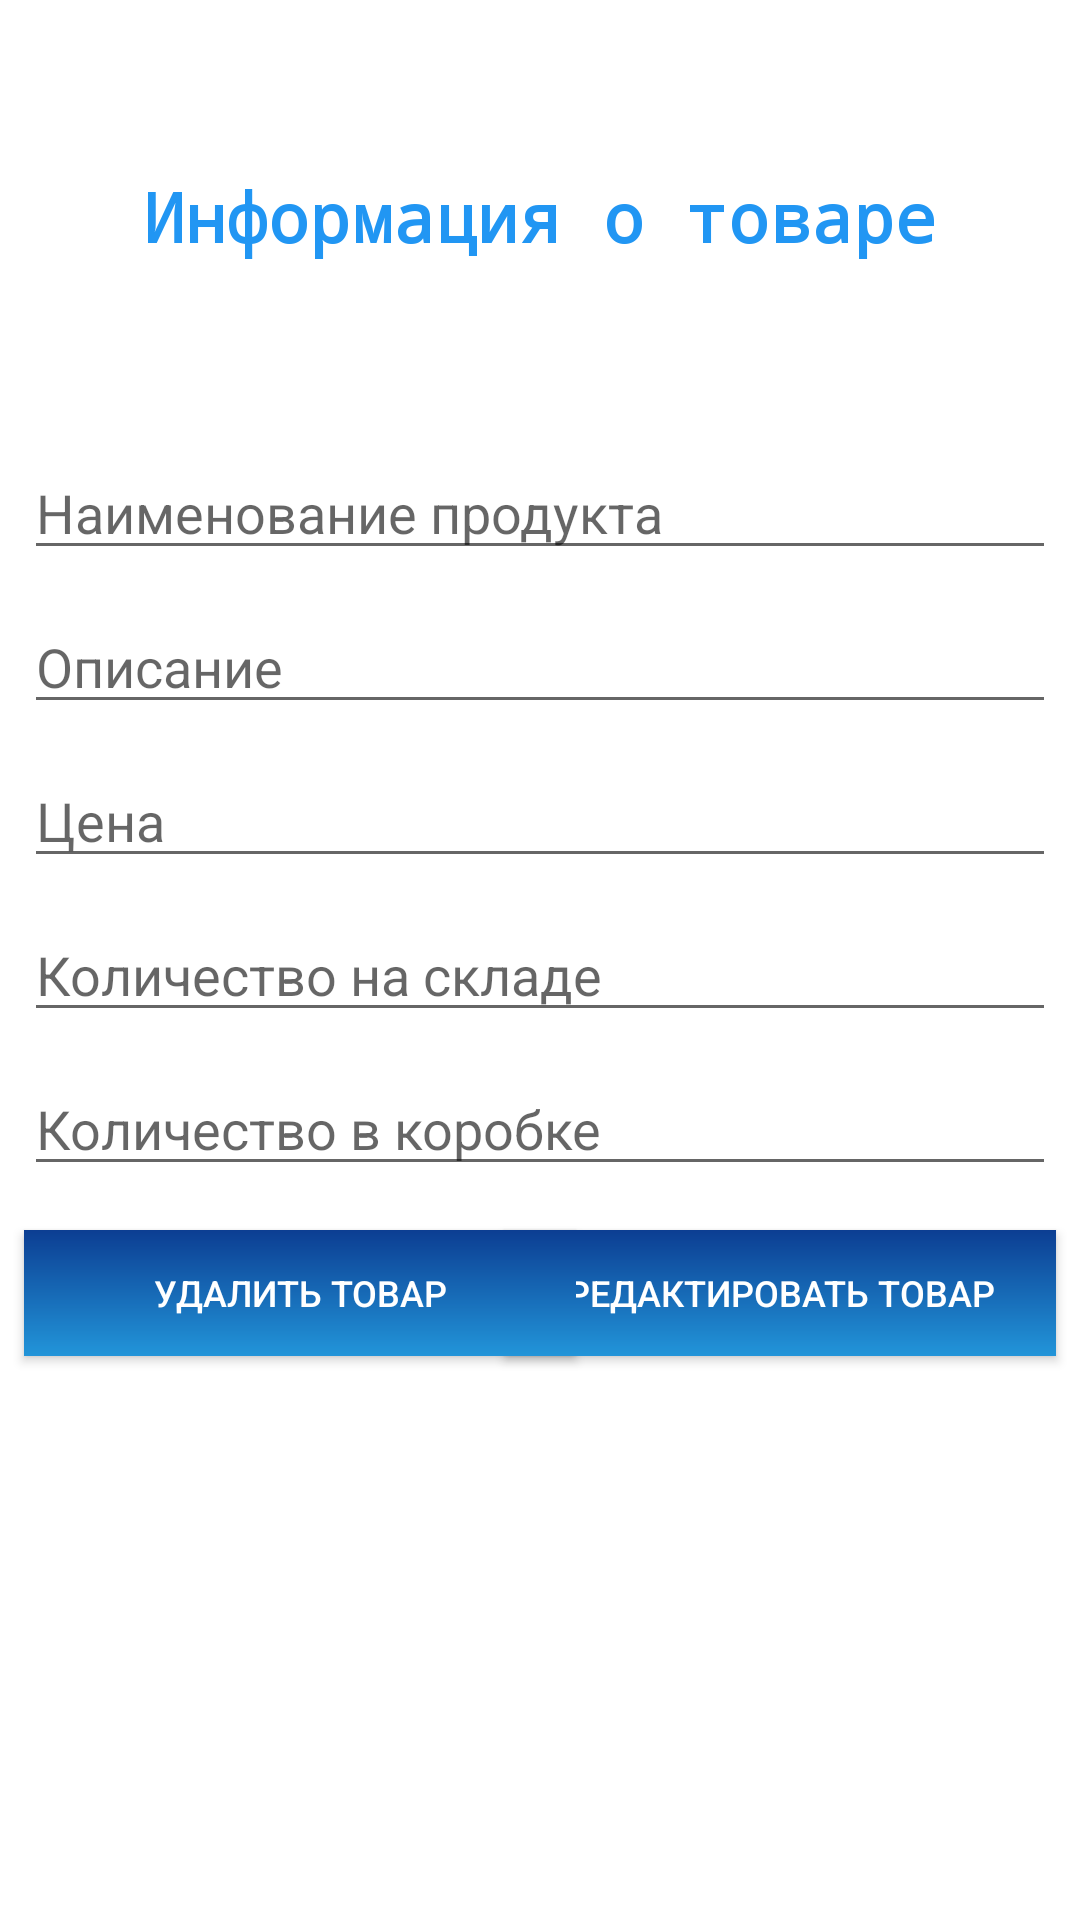

The Android layout XML behind this screen, and the referenced resources:
<!-- AndroidManifest.xml: application theme Theme.VendingMachineApp -->
<!-- res/layout/activity_update_products.xml -->
<?xml version="1.0" encoding="utf-8"?>
<androidx.constraintlayout.widget.ConstraintLayout xmlns:android="http://schemas.android.com/apk/res/android"
    xmlns:app="http://schemas.android.com/apk/res-auto"
    xmlns:tools="http://schemas.android.com/tools"
    android:layout_width="match_parent"
    android:layout_height="match_parent"
    tools:context=".AddProductsActivity">

    <EditText
        android:id="@+id/nameInputEdit"
        android:layout_width="match_parent"
        android:layout_height="40dp"
        android:layout_marginStart="8dp"
        android:layout_marginTop="150dp"
        android:layout_marginEnd="8dp"
        android:ems="10"
        android:hint="Наименование продукта"
        android:inputType="textPersonName"
        app:layout_constraintEnd_toEndOf="parent"
        app:layout_constraintStart_toStartOf="parent"
        app:layout_constraintTop_toTopOf="parent" />

    <EditText
        android:id="@+id/descInputEdit"
        android:layout_width="match_parent"
        android:layout_height="wrap_content"
        android:layout_marginStart="8dp"
        android:layout_marginTop="10dp"
        android:layout_marginEnd="8dp"
        android:ems="10"
        android:hint="Описание"
        android:inputType="textPersonName"
        app:layout_constraintEnd_toEndOf="parent"
        app:layout_constraintStart_toStartOf="parent"
        app:layout_constraintTop_toBottomOf="@+id/nameInputEdit" />

    <EditText
        android:id="@+id/priceInputEdit"
        android:layout_width="match_parent"
        android:layout_height="wrap_content"
        android:layout_marginStart="8dp"
        android:layout_marginTop="10dp"
        android:layout_marginEnd="8dp"
        android:ems="10"
        android:hint="Цена"
        android:inputType="numberDecimal"
        app:layout_constraintEnd_toEndOf="parent"
        app:layout_constraintStart_toStartOf="parent"
        app:layout_constraintTop_toBottomOf="@+id/descInputEdit" />

    <EditText
        android:id="@+id/amountInputEdit"
        android:layout_width="match_parent"
        android:layout_height="wrap_content"
        android:layout_marginStart="8dp"
        android:layout_marginTop="10dp"
        android:layout_marginEnd="8dp"
        android:ems="10"
        android:hint="Количество на складе"
        android:inputType="number"
        app:layout_constraintEnd_toEndOf="parent"
        app:layout_constraintStart_toStartOf="parent"
        app:layout_constraintTop_toBottomOf="@+id/priceInputEdit" />

    <EditText
        android:id="@+id/amountinboxInputEdit"
        android:layout_width="match_parent"
        android:layout_height="wrap_content"
        android:layout_marginStart="8dp"
        android:layout_marginTop="10dp"
        android:layout_marginEnd="8dp"
        android:ems="10"
        android:hint="Количество в коробке"
        android:inputType="number"
        app:layout_constraintEnd_toEndOf="parent"
        app:layout_constraintStart_toStartOf="parent"
        app:layout_constraintTop_toBottomOf="@+id/amountInputEdit" />

    <EditText
        android:id="@+id/weightInputEdit"
        android:layout_width="match_parent"
        android:layout_height="wrap_content"
        android:layout_marginStart="8dp"
        android:layout_marginEnd="8dp"
        android:ems="10"
        android:hint="Вес"
        android:inputType="numberDecimal"
        app:layout_constraintBottom_toBottomOf="parent"
        app:layout_constraintEnd_toEndOf="parent"
        app:layout_constraintHorizontal_bias="0.502"
        app:layout_constraintStart_toStartOf="parent"
        app:layout_constraintTop_toBottomOf="@+id/amountinboxInputEdit"
        app:layout_constraintVertical_bias="0.062" />

    <androidx.appcompat.widget.AppCompatButton
        android:id="@+id/editingProductButton"
        android:textSize="12dp"
        android:layout_width="184dp"
        android:layout_height="42dp"
        android:layout_marginEnd="8dp"
        android:layout_marginBottom="188dp"
        android:background="@drawable/buttonbg"
        android:backgroundTint="#4995ec"
        android:text="Редактировать Товар"
        android:textColor="@color/white"
        app:backgroundTintMode="multiply"
        app:cornerRadius="20dp"
        app:layout_constraintBottom_toBottomOf="parent"
        app:layout_constraintEnd_toEndOf="parent" />

    <androidx.appcompat.widget.AppCompatButton
        android:id="@+id/deleteProductButton"
        android:textSize="12dp"
        android:layout_width="184dp"
        android:layout_height="42dp"
        android:layout_marginStart="8dp"
        android:layout_marginBottom="188dp"
        android:background="@drawable/buttonbg"
        android:backgroundTint="#4995ec"
        android:text="Удалить Товар"
        android:textColor="@color/white"
        app:backgroundTintMode="multiply"
        app:cornerRadius="20dp"
        app:layout_constraintBottom_toBottomOf="parent"
        app:layout_constraintStart_toStartOf="parent" />

    <TextView
        android:id="@+id/textView2"
        android:layout_width="wrap_content"
        android:layout_height="wrap_content"
        android:layout_marginBottom="70dp"
        android:scaleX="1.9"
        android:scaleY="1.9"
        android:text="Информация о товаре"
        android:textAppearance="@style/TextAppearance.AppCompat.Body2"
        android:textColor="#2196F3"
        android:textSize="12sp"
        android:textStyle="bold"
        android:typeface="monospace"
        app:layout_constraintBottom_toTopOf="@+id/nameInputEdit"
        app:layout_constraintEnd_toEndOf="parent"
        app:layout_constraintStart_toStartOf="parent" />

</androidx.constraintlayout.widget.ConstraintLayout>
<!-- resources referenced by this layout -->
<resources>
  <!-- drawable buttonbg (drawable) -->
  <?xml version="1.0" encoding="utf-8"?>
  <shape xmlns:android="http://schemas.android.com/apk/res/android" android:shape="rectangle">
  <gradient
      android:startColor="#27699E"
      android:endColor="#75FFEB"
      android:angle="-45"/>
  </shape>
  <style name="Theme.VendingMachineApp" parent="Theme.MaterialComponents.DayNight.NoActionBar">
          
          <item name="colorPrimary">@color/purple_500</item>
          <item name="colorPrimaryVariant">@color/purple_700</item>
          <item name="colorOnPrimary">@color/white</item>
          
          <item name="colorSecondary">@color/teal_200</item>
          <item name="colorSecondaryVariant">@color/teal_700</item>
          <item name="colorOnSecondary">@color/black</item>
          
          <item name="android:statusBarColor">?attr/colorPrimaryVariant</item>
          
      </style>
  <!-- not gathered from this repository: default colours our renderer supplied (Android Studio template values) -->
  <color name="purple_500">#FF6200EE</color>
  <color name="purple_700">#FF3700B3</color>
  <color name="teal_200">#FF03DAC5</color>
  <color name="teal_700">#FF018786</color>
  <color name="black">#FF000000</color>
  <color name="white">#FFFFFFFF</color>
</resources>
